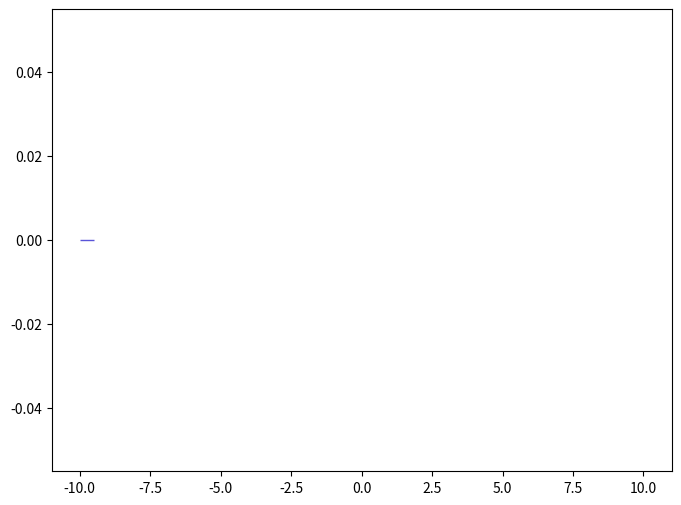

Reproduce this figure in Python. (Note: this script raises an exception after producing the figure.)
def selection_4():

    # Library import
    import numpy
    import matplotlib
    import matplotlib.pyplot   as plt
    import matplotlib.gridspec as gridspec

    # Library version
    matplotlib_version = matplotlib.__version__
    numpy_version      = numpy.__version__

    # Histo binning
    xBinning = numpy.linspace(-10.0,10.0,41,endpoint=True)

    # Creating data sequence: middle of each bin
    xData = numpy.array([-9.75,-9.25,-8.75,-8.25,-7.75,-7.25,-6.75,-6.25,-5.75,-5.25,-4.75,-4.25,-3.75,-3.25,-2.75,-2.25,-1.75,-1.25,-0.75,-0.25,0.25,0.75,1.25,1.75,2.25,2.75,3.25,3.75,4.25,4.75,5.25,5.75,6.25,6.75,7.25,7.75,8.25,8.75,9.25,9.75])

    # Creating weights for histo: y5_ETA_0
    y5_ETA_0_weights = numpy.array([0.0,0.0,0.0,0.0,0.0,0.0,0.0,0.0,0.0,0.0,0.0,0.0,0.0,0.0,0.0,0.0,0.0,0.0,0.0,0.0,0.0,0.0,0.0,0.0,0.0,0.0,0.0,0.0,0.0,0.0,0.0,0.0,0.0,0.0,0.0,0.0,0.0,0.0,0.0,0.0])

    # Creating a new Canvas
    fig   = plt.figure(figsize=(8,6),dpi=80)
    frame = gridspec.GridSpec(1,1)
    pad   = fig.add_subplot(frame[0])

    # Creating a new Stack
    pad.hist(x=xData, bins=xBinning, weights=y5_ETA_0_weights,\
             label="$unweighted\_events$", rwidth=1.0,\
             color="#5954d8", edgecolor="#5954d8", linewidth=1, linestyle="solid",\
             bottom=None, cumulative=False, normed=False, align="mid", orientation="vertical")


    # Axis
    plt.rc('text',usetex=False)
    plt.xlabel(r"$\eta$ $[ t~_{1} ]$ ",\
               fontsize=16,color="black")
    plt.ylabel(r"$\mathrm{Events}$ $(\mathcal{L}_{\mathrm{int}} = 10\ \mathrm{fb}^{-1})$ ",\
               fontsize=16,color="black")

    # Boundary of y-axis
    ymax=(y5_ETA_0_weights).max()*1.1
    ymin=0 # linear scale
    #ymin=min([x for x in (y5_ETA_0_weights) if x])/100. # log scale
    plt.gca().set_ylim(ymin,ymax)

    # Log/Linear scale for X-axis
    plt.gca().set_xscale("linear")
    #plt.gca().set_xscale("log",nonposx="clip")

    # Log/Linear scale for Y-axis
    plt.gca().set_yscale("linear")
    #plt.gca().set_yscale("log",nonposy="clip")

    # Saving the image
    plt.savefig('../../HTML/MadAnalysis5job_0/selection_4.png')
    plt.savefig('../../PDF/MadAnalysis5job_0/selection_4.png')
    plt.savefig('../../DVI/MadAnalysis5job_0/selection_4.eps')

# Running!
if __name__ == '__main__':
    selection_4()
